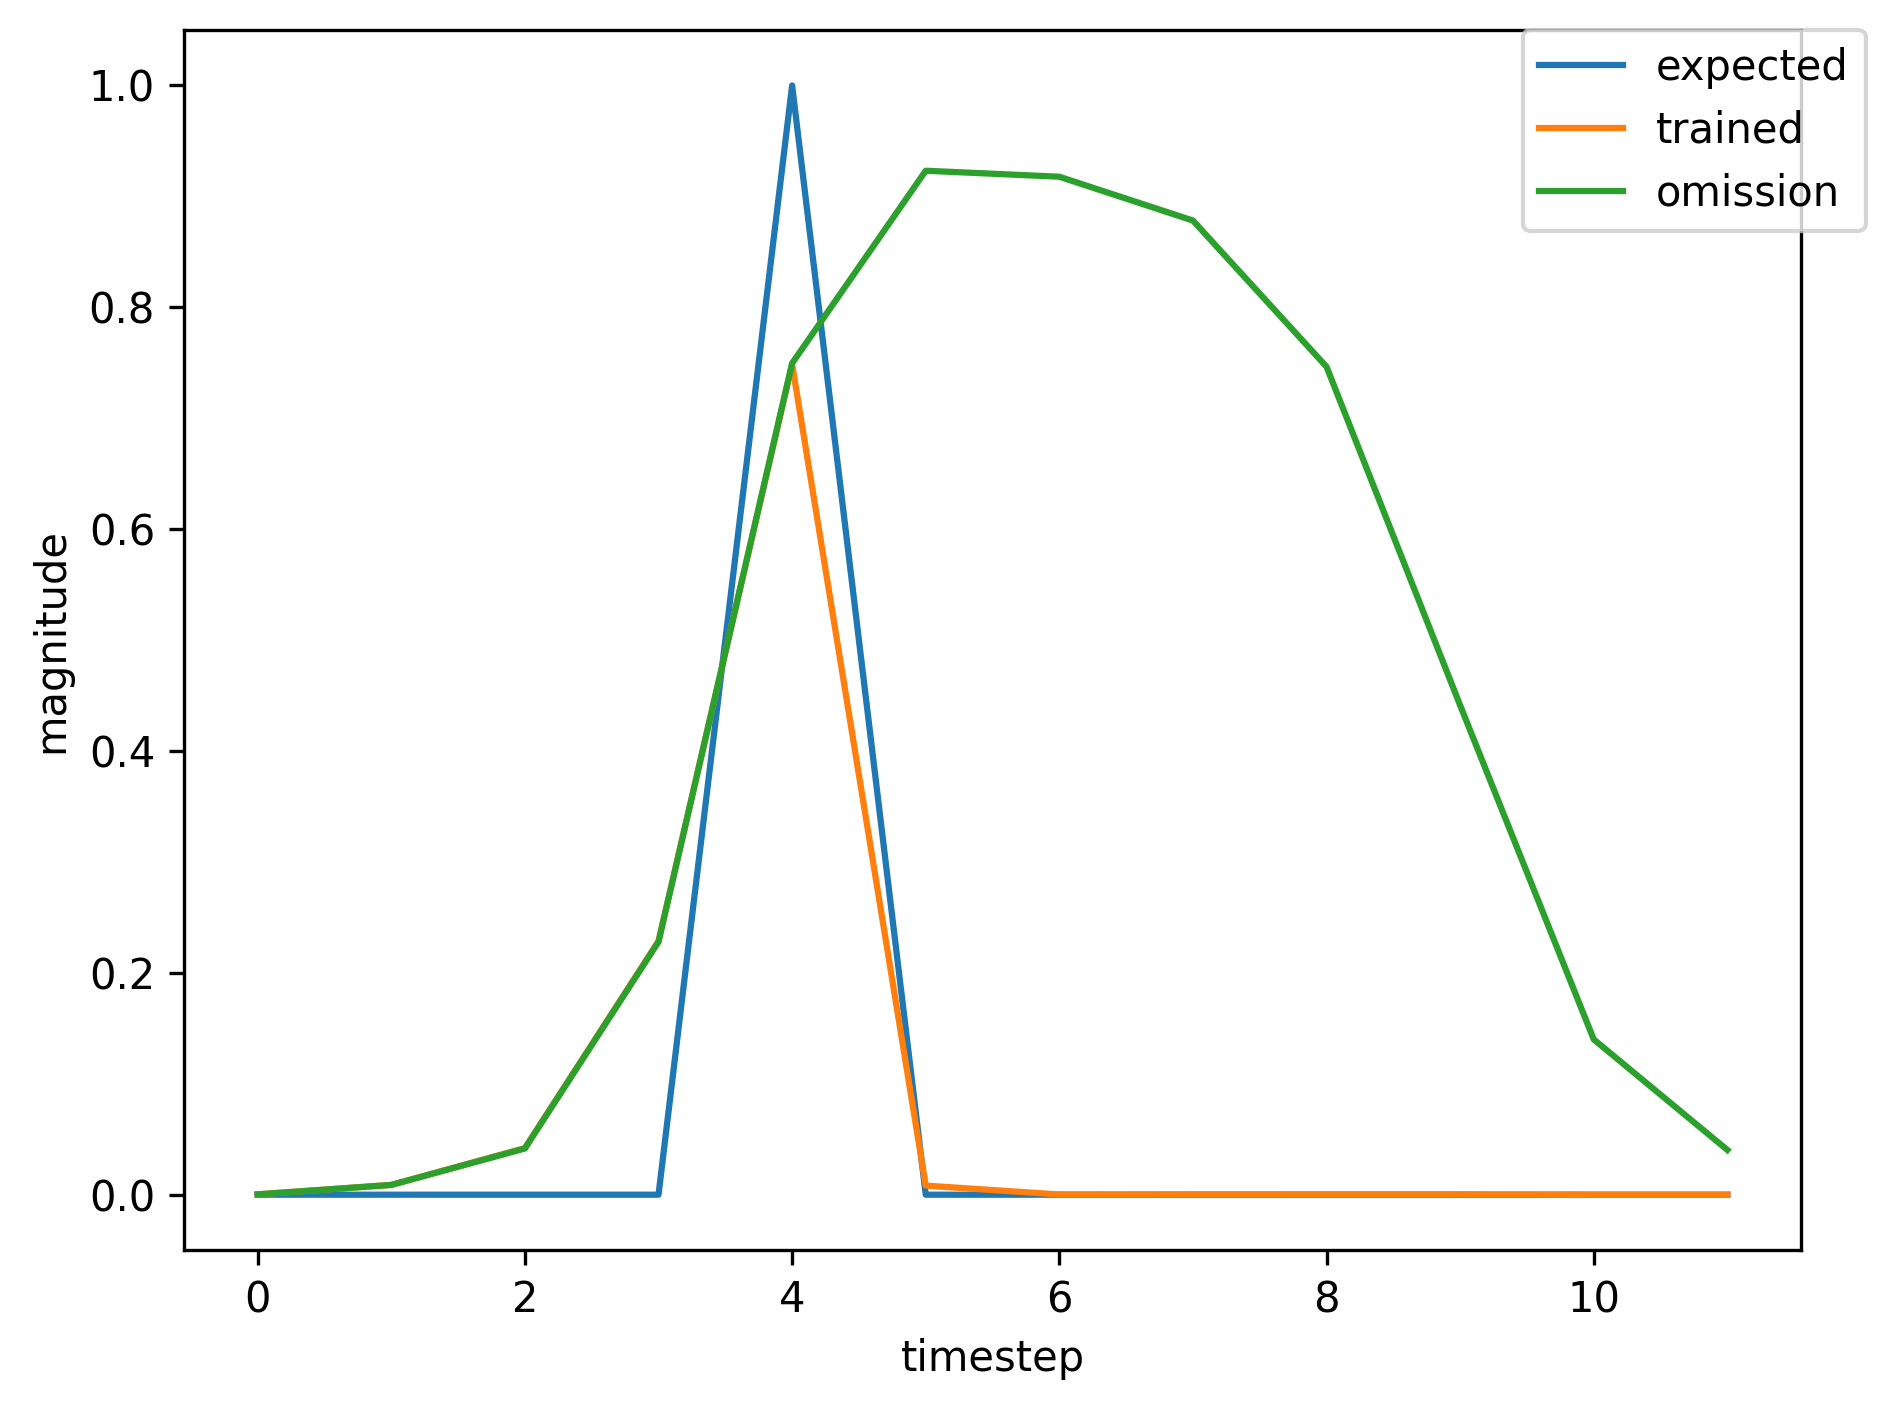

The data file committed next to this chart (first rows):
, input, expected_output, network_output
0, 1.0, 0, 0.003717
1, 0.0, 0, 0.1387
2, 0.0, 0, 0.6402
3, 0.0, 0, 0.8416
4, 2.0, 1, 0.9202
5, 0.0, 0, 0.006855
6, 1.0, 0, 0.0001155
7, 0.0, 0, 0.003355
8, 0.0, 0, 0.009505
9, 0.0, 0, 0.05047
10, 2.0, 1, 0.4515
11, 0.0, 0, 0.00747
12, 0.0, 0, 0.0002224
13, 0.0, 0, 0.0003343
14, 1.0, 0, 0.0003684
15, 0.0, 0, 0.01088
16, 0.0, 0, 0.05921
17, 0.0, 0, 0.3132
18, 2.0, 1, 0.8045
19, 0.0, 0, 0.008165
20, 0.0, 0, 0.0001819
21, 0.0, 0, 0.0002738
22, 0.0, 0, 0.0002913
23, 0.0, 0, 0.0002984
24, 0.0, 0, 0.0003048
25, 0.0, 0, 0.0003087
26, 1.0, 0, 0.0003127
27, 0.0, 0, 0.008615
28, 0.0, 0, 0.04031
29, 0.0, 0, 0.2204
30, 2.0, 1, 0.7426
31, 0.0, 0, 0.008212
32, 0.0, 0, 0.0001917
33, 0.0, 0, 0.0002898
34, 0.0, 0, 0.0003092
35, 0.0, 0, 0.0003148
36, 0.0, 0, 0.0003193
37, 0.0, 0, 0.0003208
38, 1.0, 0, 0.0003229
39, 0.0, 0, 0.008923
40, 0.0, 0, 0.04248
41, 0.0, 0, 0.2308
42, 2.0, 1, 0.7503
43, 0.0, 0, 0.008205
44, 0.0, 0, 0.0001904
45, 0.0, 0, 0.0002875
46, 0.0, 0, 0.0003066
47, 0.0, 0, 0.0003124
48, 0.0, 0, 0.0003172
49, 0.0, 0, 0.0003191
50, 1.0, 0, 0.0003214
51, 0.0, 0, 0.008877
52, 0.0, 0, 0.04215
53, 0.0, 0, 0.2292
54, 2.0, 1, 0.7492
55, 0.0, 0, 0.008206
56, 0.0, 0, 0.0001906
57, 1.0, 0, 0.0002878
58, 0.0, 0, 0.008111
59, 0.0, 0, 0.03699
... 424 more rows
